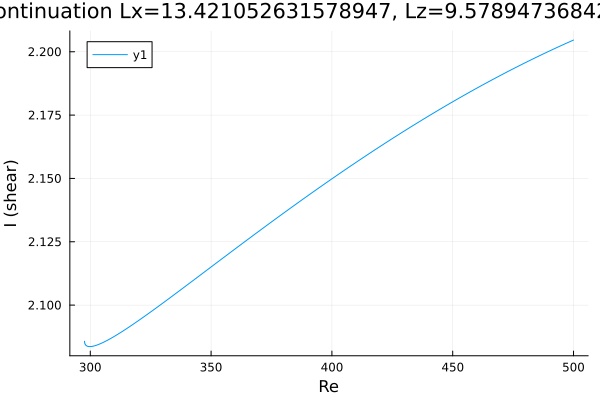

Values plotted in this chart, from the file beside it:
Re, shear
500.0, 2.205
499.7, 2.205
498.3, 2.204
496.9, 2.203
495.5, 2.203
494.1, 2.202
492.7, 2.201
491.3, 2.201
489.8, 2.2
488.4, 2.2
487, 2.199
485.6, 2.198
484.2, 2.198
482.8, 2.197
481.4, 2.196
479.9, 2.196
478.5, 2.195
477.1, 2.194
475.7, 2.194
474.3, 2.193
472.9, 2.192
471.5, 2.192
470, 2.191
468.6, 2.19
467.2, 2.189
465.8, 2.189
464.4, 2.188
463, 2.187
461.6, 2.186
460.1, 2.186
458.7, 2.185
457.3, 2.184
455.9, 2.183
454.5, 2.183
453.1, 2.182
451.7, 2.181
450.2, 2.18
448.8, 2.18
447.4, 2.179
446, 2.178
444.6, 2.177
443.2, 2.176
441.8, 2.176
440.3, 2.175
438.9, 2.174
437.5, 2.173
436.1, 2.172
434.7, 2.172
433.3, 2.171
431.9, 2.17
430.4, 2.169
429, 2.168
427.6, 2.167
426.2, 2.166
424.8, 2.166
423.4, 2.165
422, 2.164
420.5, 2.163
419.1, 2.162
417.7, 2.161
... 300 more rows
